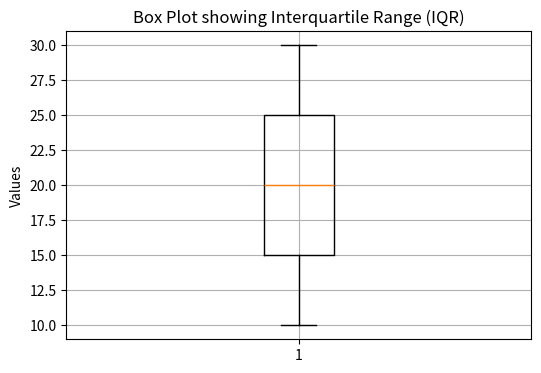

This figure's Python source:
# -*- coding: utf-8 -*-
"""IQR.ipynb

Automatically generated by Colab.

Original file is located at
    https://colab.research.google.com/drive/1uyuNlW0K__JEKvN011YhVKG53yPpgeki
"""

import numpy as np
import matplotlib.pyplot as plt
#Inter Quartile Range
# Sample data
data = [10, 12, 15, 18, 20, 22, 25, 28, 30]
# Calculate Quartiles
q1 = np.percentile(data, 25)
q2 = np.percentile(data, 50)  # Median
q3 = np.percentile(data, 75)
# Calculate IQR
iqr = q3 - q1
print("Q1 =", q1)
print("Median =", q2)
print("Q3 =", q3)
print("IQR =", iqr)
# Box Plot
plt.figure(figsize=(6,4))
plt.boxplot(data)
plt.title("Box Plot showing Interquartile Range (IQR)")
plt.ylabel("Values")
plt.grid(True)
plt.show()
